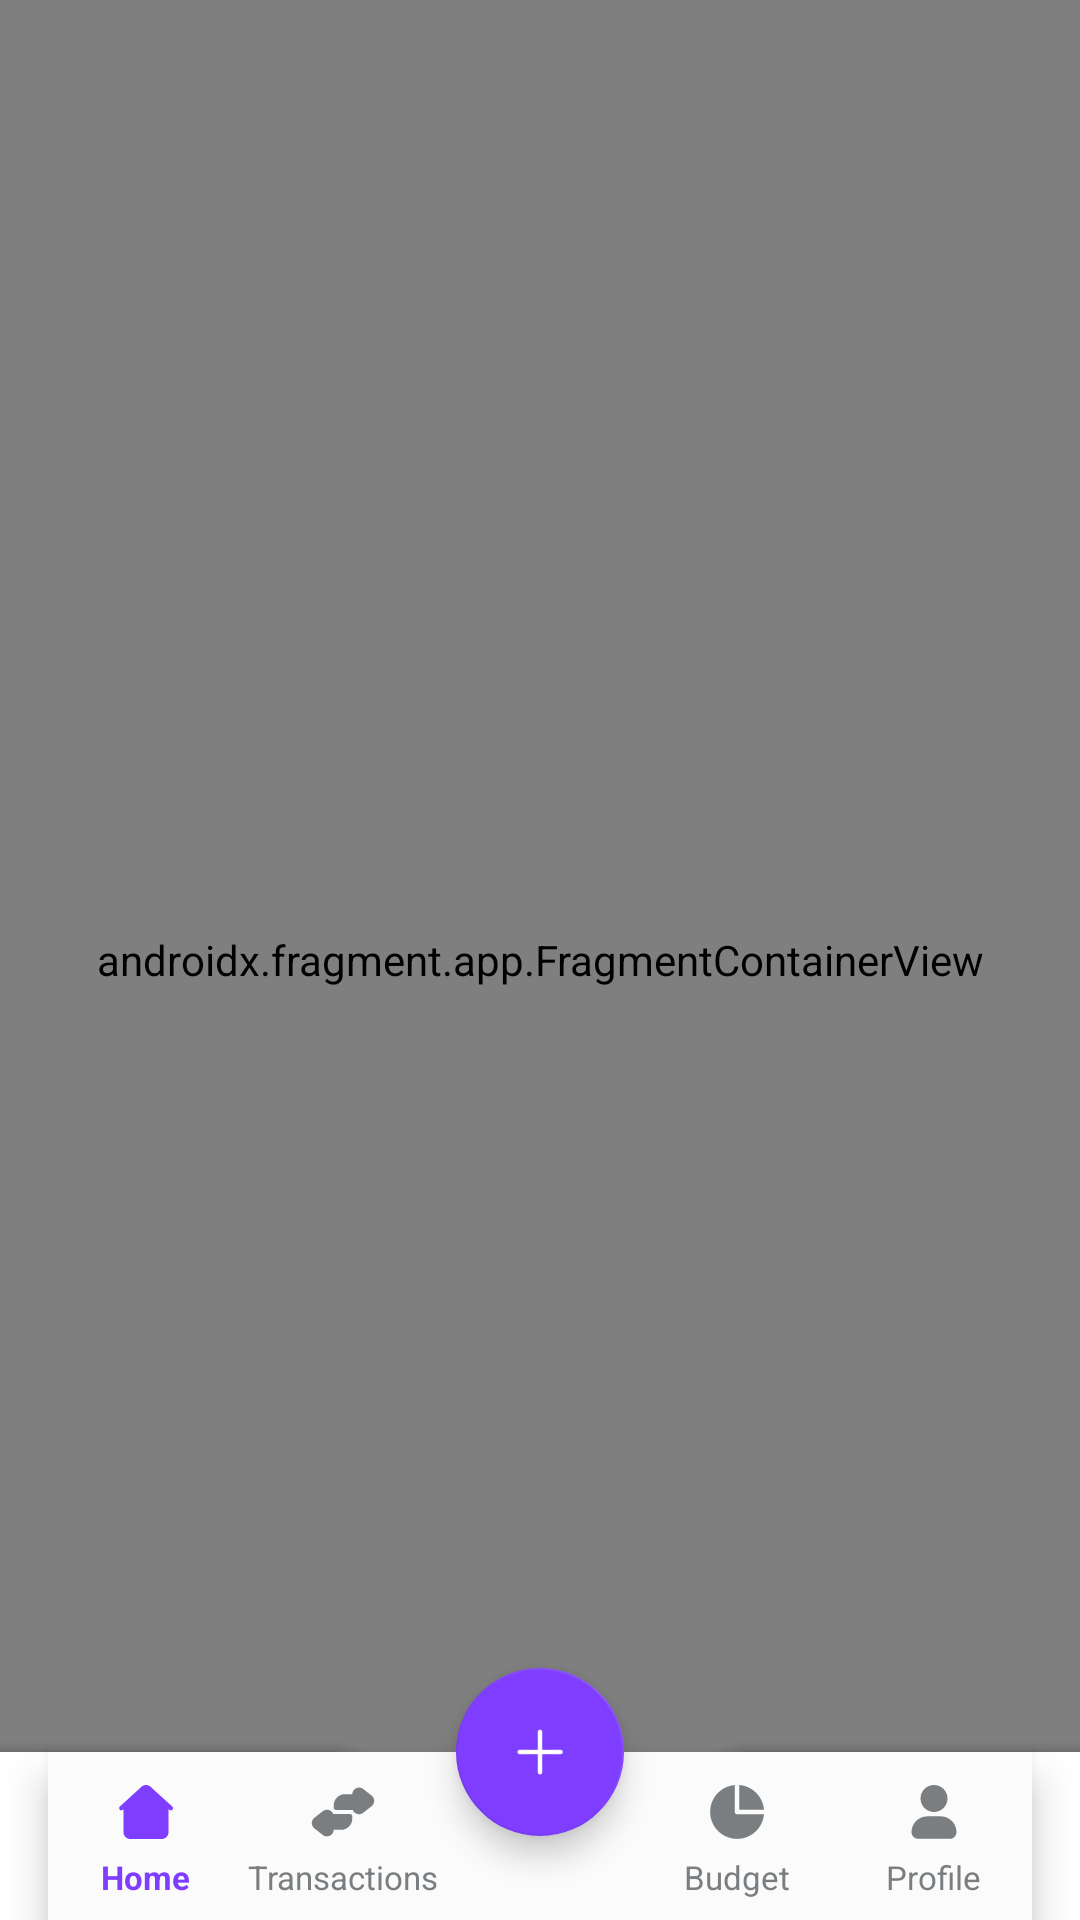

This screen was rendered from an Android layout file. Write that file and the resources it references.
<!-- AndroidManifest.xml: application theme Theme.Montra -->
<!-- res/layout/activity_main.xml -->
<?xml version="1.0" encoding="utf-8"?>
<androidx.coordinatorlayout.widget.CoordinatorLayout
    xmlns:android="http://schemas.android.com/apk/res/android"
    xmlns:app="http://schemas.android.com/apk/res-auto"
    android:layout_width="match_parent"
    android:layout_height="match_parent"
   >

    <FrameLayout
        android:id="@+id/fl_container_on_boarding"
        android:layout_width="match_parent"
        android:visibility="gone"
        android:layout_height="match_parent"
        android:layout_marginBottom="70dp" />

    <androidx.fragment.app.FragmentContainerView
        android:id="@+id/nav_host_fragment"
        android:name="androidx.navigation.fragment.NavHostFragment"
        android:layout_width="match_parent"
        android:layout_height="match_parent"
        app:defaultNavHost="true"
        android:layout_marginBottom="00dp"
        app:navGraph="@navigation/nav_graph" />



    <com.google.android.material.bottomappbar.BottomAppBar
        android:id="@+id/bottomAppBar"
        android:layout_width="match_parent"
        android:layout_height="wrap_content"
        android:layout_gravity="bottom"
        android:background="@color/light_80"
        app:fabCradleMargin="24dp"
        app:fabCradleRoundedCornerRadius="24dp"
        app:fabCradleVerticalOffset="0dp">

        <com.google.android.material.bottomnavigation.BottomNavigationView
            android:id="@+id/bottomNavigationView"
            android:layout_width="match_parent"
            android:layout_height="match_parent"
            android:background="@color/light_80"
            android:layout_marginEnd="16dp"
            app:itemIconTint="@color/selector_menu_item"
            app:itemTextAppearanceActive="@style/BottomNavigationView.Active"
            app:itemTextAppearanceInactive="@style/BottomNavigationView"
            app:itemTextColor="@color/selector_menu_item"
            app:labelVisibilityMode="labeled"
            app:menu="@menu/menu_home" />

    </com.google.android.material.bottomappbar.BottomAppBar>

    <com.google.android.material.floatingactionbutton.FloatingActionButton
        android:id="@+id/fab"
        style="@style/Theme.Fab_Bottom_app_bar"
        android:layout_width="wrap_content"
        android:layout_height="wrap_content"
        android:contentDescription="@string/app_name"
        android:rotation="45"
        android:src="@drawable/ic_close"
        app:tint="@color/light_100"
        app:backgroundTint="@color/violet_100"
        app:layout_anchor="@id/bottomAppBar" />

</androidx.coordinatorlayout.widget.CoordinatorLayout>
<!-- resources referenced by this layout -->
<resources>
  <color name="light_100">#FFFFFF</color>
  <color name="light_80">#FBFBFB</color>
  <color name="violet_100">#7F3DFF</color>
  <!-- drawable ic_close (drawable) -->
  <vector xmlns:android="http://schemas.android.com/apk/res/android"
      android:width="32dp"
      android:height="32dp"
      android:viewportWidth="32"
      android:viewportHeight="32">
    <path
        android:pathData="M17.41,16L23.07,10.34C23.1747,10.2503 23.2597,10.14 23.3197,10.016C23.3798,9.8919 23.4135,9.7568 23.4188,9.619C23.4241,9.4813 23.4009,9.344 23.3507,9.2157C23.3004,9.0873 23.2241,8.9708 23.1267,8.8733C23.0292,8.7759 22.9127,8.6996 22.7843,8.6494C22.656,8.5991 22.5187,8.5759 22.381,8.5812C22.2432,8.5865 22.1081,8.6202 21.984,8.6803C21.86,8.7403 21.7497,8.8253 21.66,8.93L16,14.59L10.34,8.93C10.1487,8.7662 9.9026,8.6806 9.651,8.6903C9.3993,8.7 9.1606,8.8043 8.9824,8.9824C8.8044,9.1605 8.7,9.3993 8.6903,9.6509C8.6806,9.9026 8.7662,10.1487 8.93,10.34L14.59,16L8.93,21.66C8.7438,21.8474 8.6392,22.1008 8.6392,22.365C8.6392,22.6292 8.7438,22.8826 8.93,23.07C9.1174,23.2562 9.3708,23.3608 9.635,23.3608C9.8992,23.3608 10.1527,23.2562 10.34,23.07L16,17.41L21.66,23.07C21.8474,23.2562 22.1008,23.3608 22.365,23.3608C22.6292,23.3608 22.8827,23.2562 23.07,23.07C23.2563,22.8826 23.3608,22.6292 23.3608,22.365C23.3608,22.1008 23.2563,21.8474 23.07,21.66L17.41,16Z"
        android:fillColor="#000000"/>
  </vector>
  <string name="app_name">Montra</string>
  <style name="BottomNavigationView" parent="@style/TextAppearance.AppCompat.Caption">
          <item name="android:textSize">11sp</item>
      </style>
  <style name="BottomNavigationView.Active" parent="@style/TextAppearance.AppCompat.Caption">
          <item name="android:textSize">11sp</item>
      </style>
  <style name="Theme.Fab_Bottom_app_bar" parent="Theme.MaterialComponents.DayNight.NoActionBar">
          <item name="colorPrimary"> @color/violet_100</item>
          <item name="colorPrimaryVariant"> @color/violet_100</item>
          <item name="colorOnPrimary">@color/light_100</item>
      </style>
  <style name="Theme.Montra" parent="Theme.MaterialComponents.Light.NoActionBar">
          
          <item name="colorPrimary">@color/violet_100</item>
          <item name="colorPrimaryVariant">@color/violet_80</item>
          <item name="colorOnPrimary">@color/white</item>
          
          <item name="colorSecondary">@color/teal_200</item>
          <item name="colorSecondaryVariant">@color/teal_700</item>
          <item name="colorOnSecondary">@color/black</item>
          
          <item name="android:statusBarColor" tools:targetApi="l">?attr/colorPrimaryVariant</item>
          
          <item name="android:windowSoftInputMode">stateHidden</item>
          <item name="android:windowIsTranslucent">true</item>
          <item name="android:windowNoTitle">true</item>
          <item name="android:windowDisablePreview">true</item>
          <item name="textAppearanceButton">@style/TextAppearance.Button</item>
      </style>
  <color name="violet_80">#8F57FF</color>
  <color name="white">#FFFFFFFF</color>
  <color name="teal_200">#FF03DAC5</color>
  <color name="teal_700">#FF018786</color>
  <color name="black">#FF000000</color>
  <style name="TextAppearance.Button" parent="TextAppearance.MaterialComponents.Button">
          <item name="fontFamily">@font/quicksand_medium</item>
          <item name="android:textSize">14sp</item>
      </style>
</resources>
